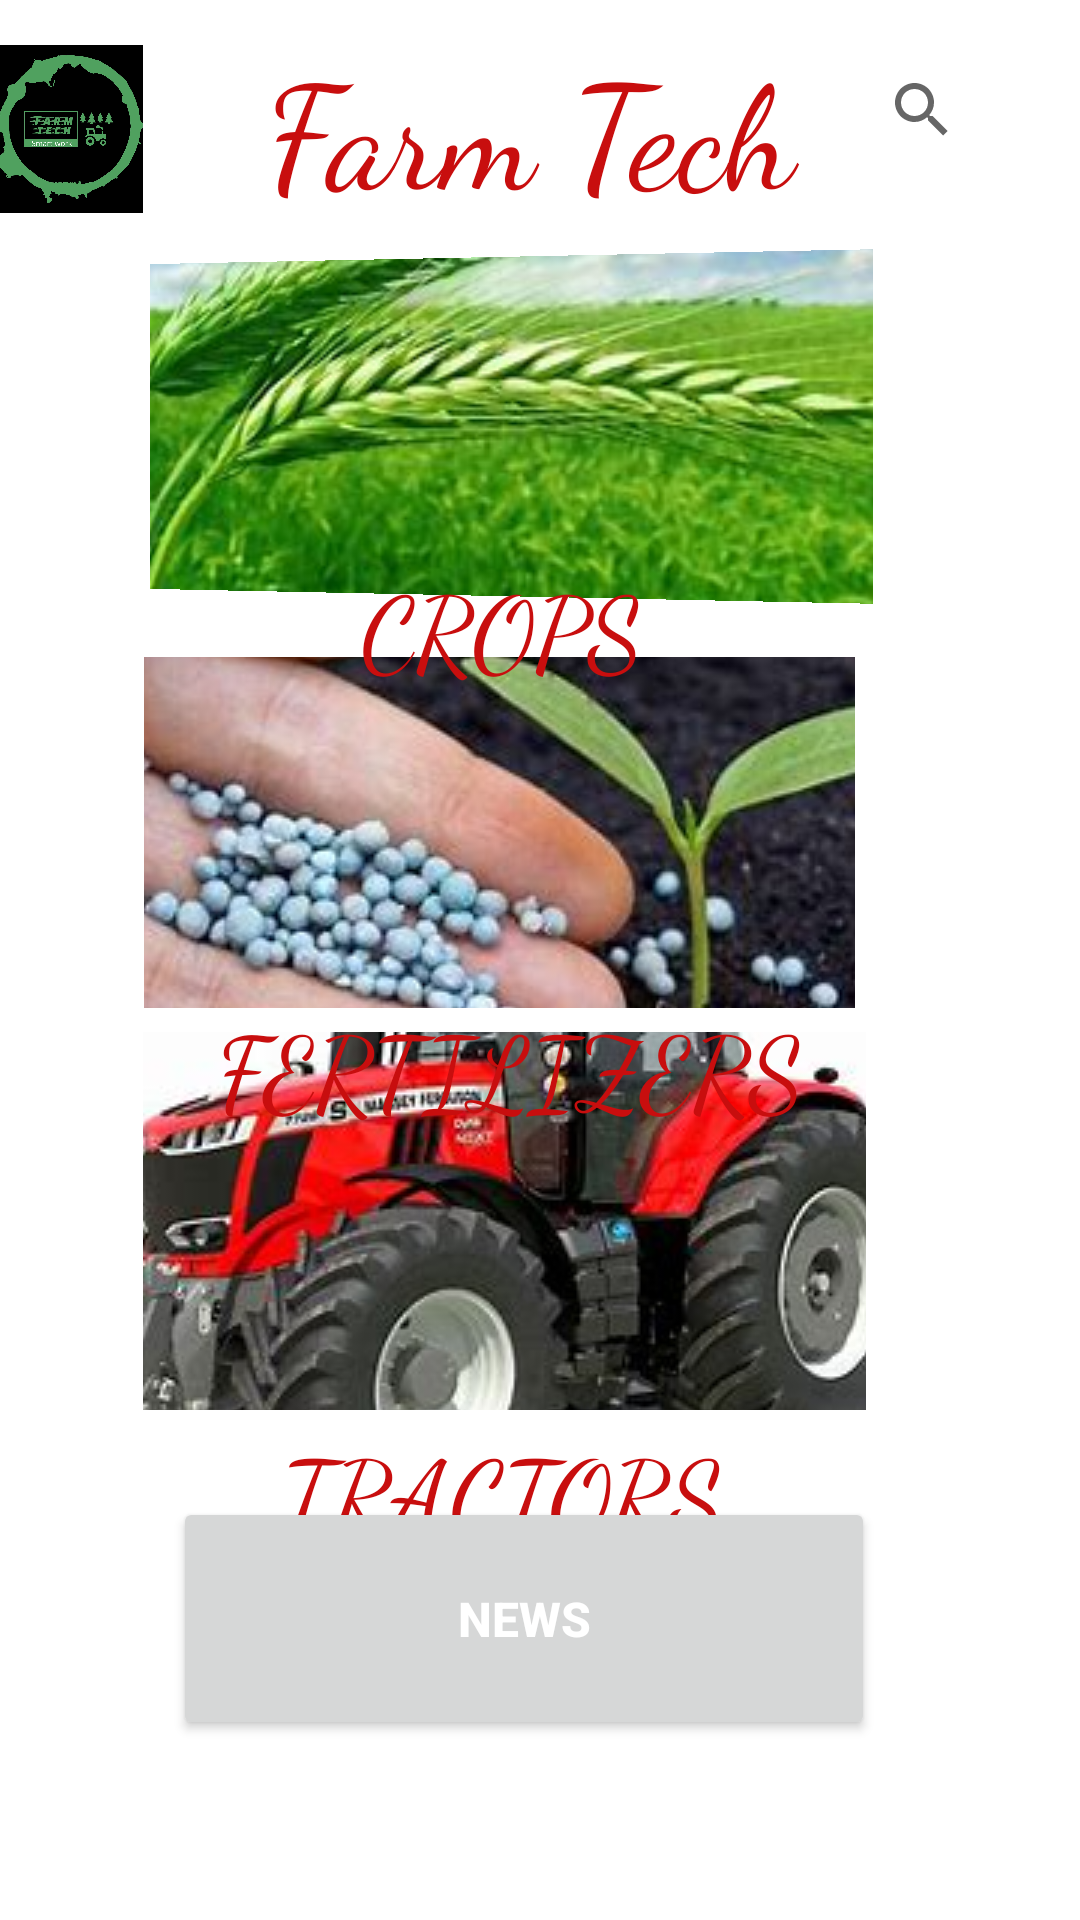

Reconstruct the res/layout file that produces this screen, plus the resources it refers to.
<!-- AndroidManifest.xml: application theme Theme.Trail -->
<!-- res/layout/activity_main.xml -->
<?xml version="1.0" encoding="utf-8"?>
<androidx.constraintlayout.widget.ConstraintLayout xmlns:android="http://schemas.android.com/apk/res/android"
    xmlns:app="http://schemas.android.com/apk/res-auto"
    xmlns:tools="http://schemas.android.com/tools"
    android:layout_width="match_parent"
    android:layout_height="match_parent"
    android:rotation="0"
    android:rotationX="0"
    android:rotationY="0"
    tools:context=".MainActivity">


    <ImageButton
        android:id="@+id/imageButton2"
        android:layout_width="241dp"
        android:layout_height="126dp"
        android:contentDescription="Tractors"
        android:onClick="tractor"
        app:layout_constraintBottom_toTopOf="@+id/btn"
        app:layout_constraintEnd_toEndOf="parent"
        app:layout_constraintHorizontal_bias="0.4"
        app:layout_constraintStart_toStartOf="parent"
        app:layout_constraintTop_toTopOf="parent"
        app:layout_constraintVertical_bias="0.922"
        app:srcCompat="@drawable/img_4" />

    <ImageButton
        android:id="@+id/imageButton3"
        android:layout_width="237dp"
        android:layout_height="117dp"
        android:contentDescription="Fertilizers"
        android:onClick="fertilizers"
        app:layout_constraintBottom_toTopOf="@+id/btn"
        app:layout_constraintEnd_toEndOf="parent"
        app:layout_constraintHorizontal_bias="0.39"
        app:layout_constraintStart_toStartOf="parent"
        app:layout_constraintTop_toTopOf="parent"
        app:layout_constraintVertical_bias="0.573"
        app:srcCompat="@drawable/img_5" />

    <Button
        android:id="@+id/btn"
        android:layout_width="234dp"
        android:layout_height="81dp"
        android:layout_margin="10dp"
        android:onClick="newPage"
        android:rotationY="0"
        android:text="News"
        android:textColor="@color/white"
        android:textSize="16sp"
        android:textStyle="bold"
        app:layout_constraintBottom_toBottomOf="parent"
        app:layout_constraintEnd_toEndOf="parent"
        app:layout_constraintHorizontal_bias="0.451"
        app:layout_constraintStart_toStartOf="parent"
        app:layout_constraintTop_toTopOf="parent"
        app:layout_constraintVertical_bias="0.907" />

    <ImageButton
        android:id="@+id/imageButton"
        android:layout_width="241dp"
        android:layout_height="113dp"
        android:contentDescription="Crop"
        android:onClick="crop"
        android:rotationY="-4"
        app:layout_constraintBottom_toTopOf="@+id/btn"
        app:layout_constraintEnd_toEndOf="parent"
        app:layout_constraintHorizontal_bias="0.376"
        app:layout_constraintStart_toStartOf="parent"
        app:layout_constraintTop_toTopOf="parent"
        app:layout_constraintVertical_bias="0.222"
        app:srcCompat="@drawable/img_6" />

    <SearchView
        android:id="@+id/searchView"
        android:layout_width="75dp"
        android:layout_height="46dp"
        app:layout_constraintBottom_toBottomOf="parent"
        app:layout_constraintEnd_toEndOf="parent"
        app:layout_constraintHorizontal_bias="0.994"
        app:layout_constraintStart_toStartOf="parent"
        app:layout_constraintTop_toTopOf="parent"
        app:layout_constraintVertical_bias="0.023" />

    <ImageView
        android:id="@+id/imageView5"
        android:layout_width="95dp"
        android:layout_height="56dp"
        app:layout_constraintBottom_toTopOf="@+id/imageButton"
        app:layout_constraintEnd_toStartOf="@+id/imageButton"
        app:layout_constraintHorizontal_bias="0.5"
        app:layout_constraintStart_toStartOf="parent"
        app:layout_constraintTop_toTopOf="parent"
        app:layout_constraintVertical_bias="0.5"
        app:srcCompat="@drawable/logo" />

    <TextView
        android:id="@+id/textView13"
        android:layout_width="200dp"
        android:layout_height="67dp"
        android:fontFamily="cursive"
        android:text="Farm Tech"
        android:textAlignment="center"
        android:textColor="#C80E0E"
        android:textSize="48sp"
        app:layout_constraintBottom_toTopOf="@+id/imageButton"
        app:layout_constraintEnd_toStartOf="@+id/searchView"
        app:layout_constraintHorizontal_bias="0.5"
        app:layout_constraintStart_toEndOf="@+id/imageView5"
        app:layout_constraintTop_toTopOf="parent"
        app:layout_constraintVertical_bias="0.5" />

    <TextView
        android:id="@+id/textView20"
        android:layout_width="217dp"
        android:layout_height="44dp"
        android:fontFamily="cursive"
        android:text="CROPS"
        android:textAlignment="center"
        android:textColor="#C80E0E"
        android:textSize="34sp"
        app:layout_constraintBottom_toBottomOf="parent"
        app:layout_constraintEnd_toEndOf="parent"
        app:layout_constraintHorizontal_bias="0.412"
        app:layout_constraintStart_toStartOf="parent"
        app:layout_constraintTop_toTopOf="parent"
        app:layout_constraintVertical_bias="0.311" />

    <TextView
        android:id="@+id/textView21"
        android:layout_width="217dp"
        android:layout_height="44dp"
        android:fontFamily="cursive"
        android:text="FERTILIZERS"
        android:textAlignment="center"
        android:textColor="#C80E0E"
        android:textSize="34sp"
        app:layout_constraintBottom_toBottomOf="parent"
        app:layout_constraintEnd_toEndOf="parent"
        app:layout_constraintHorizontal_bias="0.432"
        app:layout_constraintStart_toStartOf="parent"
        app:layout_constraintTop_toTopOf="parent"
        app:layout_constraintVertical_bias="0.557" />

    <TextView
        android:id="@+id/textView22"
        android:layout_width="217dp"
        android:layout_height="44dp"
        android:fontFamily="cursive"
        android:text="TRACTORS"
        android:textAlignment="center"
        android:textColor="#C80E0E"
        android:textSize="34sp"
        app:layout_constraintBottom_toBottomOf="parent"
        app:layout_constraintEnd_toEndOf="parent"
        app:layout_constraintHorizontal_bias="0.412"
        app:layout_constraintStart_toStartOf="parent"
        app:layout_constraintTop_toTopOf="parent"
        app:layout_constraintVertical_bias="0.794" />

</androidx.constraintlayout.widget.ConstraintLayout>
<!-- resources referenced by this layout -->
<resources>
  <color name="white">#FFFFFFFF</color>
  <!-- drawable img_4: png bitmap (drawable, 123094 bytes) -->
  <!-- drawable img_5: png bitmap (drawable, 225599 bytes) -->
  <!-- drawable img_6: png bitmap (drawable, 221854 bytes) -->
  <!-- drawable logo: jpg bitmap (drawable, 86402 bytes) -->
  <style name="Theme.Trail" parent="Theme.MaterialComponents.DayNight.NoActionBar">
          
          <item name="colorPrimary">@color/purple_500</item>
          <item name="colorPrimaryVariant">@color/purple_700</item>
          <item name="colorOnPrimary">@color/white</item>
          
          <item name="colorSecondary">@color/teal_200</item>
          <item name="colorSecondaryVariant">@color/teal_700</item>
          <item name="colorOnSecondary">@color/black</item>
          
          <item name="android:statusBarColor" tools:targetApi="21">?attr/colorPrimaryVariant</item>
          
      </style>
  <color name="purple_500">#AD99C8</color>
  <color name="purple_700">#EC297E</color>
  <color name="teal_200">#FF03DAC5</color>
  <color name="teal_700">#FF018786</color>
  <color name="black">#FF000000</color>
</resources>
